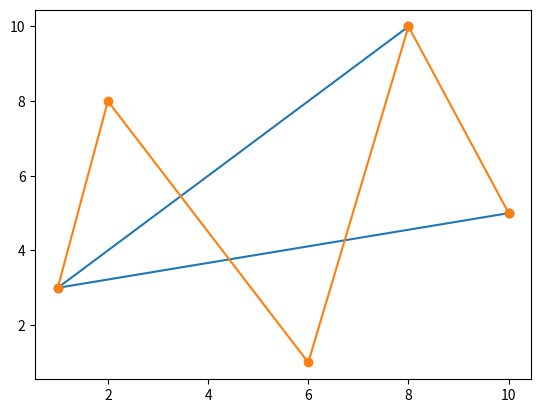

Python code for this plot:
import matplotlib.pyplot as plt
import numpy as np


def draw_line():
    x = np.array([8, 1, 10])
    y = np.array([10, 3, 5])

    plt.plot(x, y, marker='o')


def draw_diagram():
    x = np.array([1, 2, 6, 8, 10])
    y = np.array([3, 8, 1, 10, 5])

    plt.plot(x, y, marker='o')


if __name__ == '__main__':
    draw_line()
    draw_diagram()
    plt.show()
